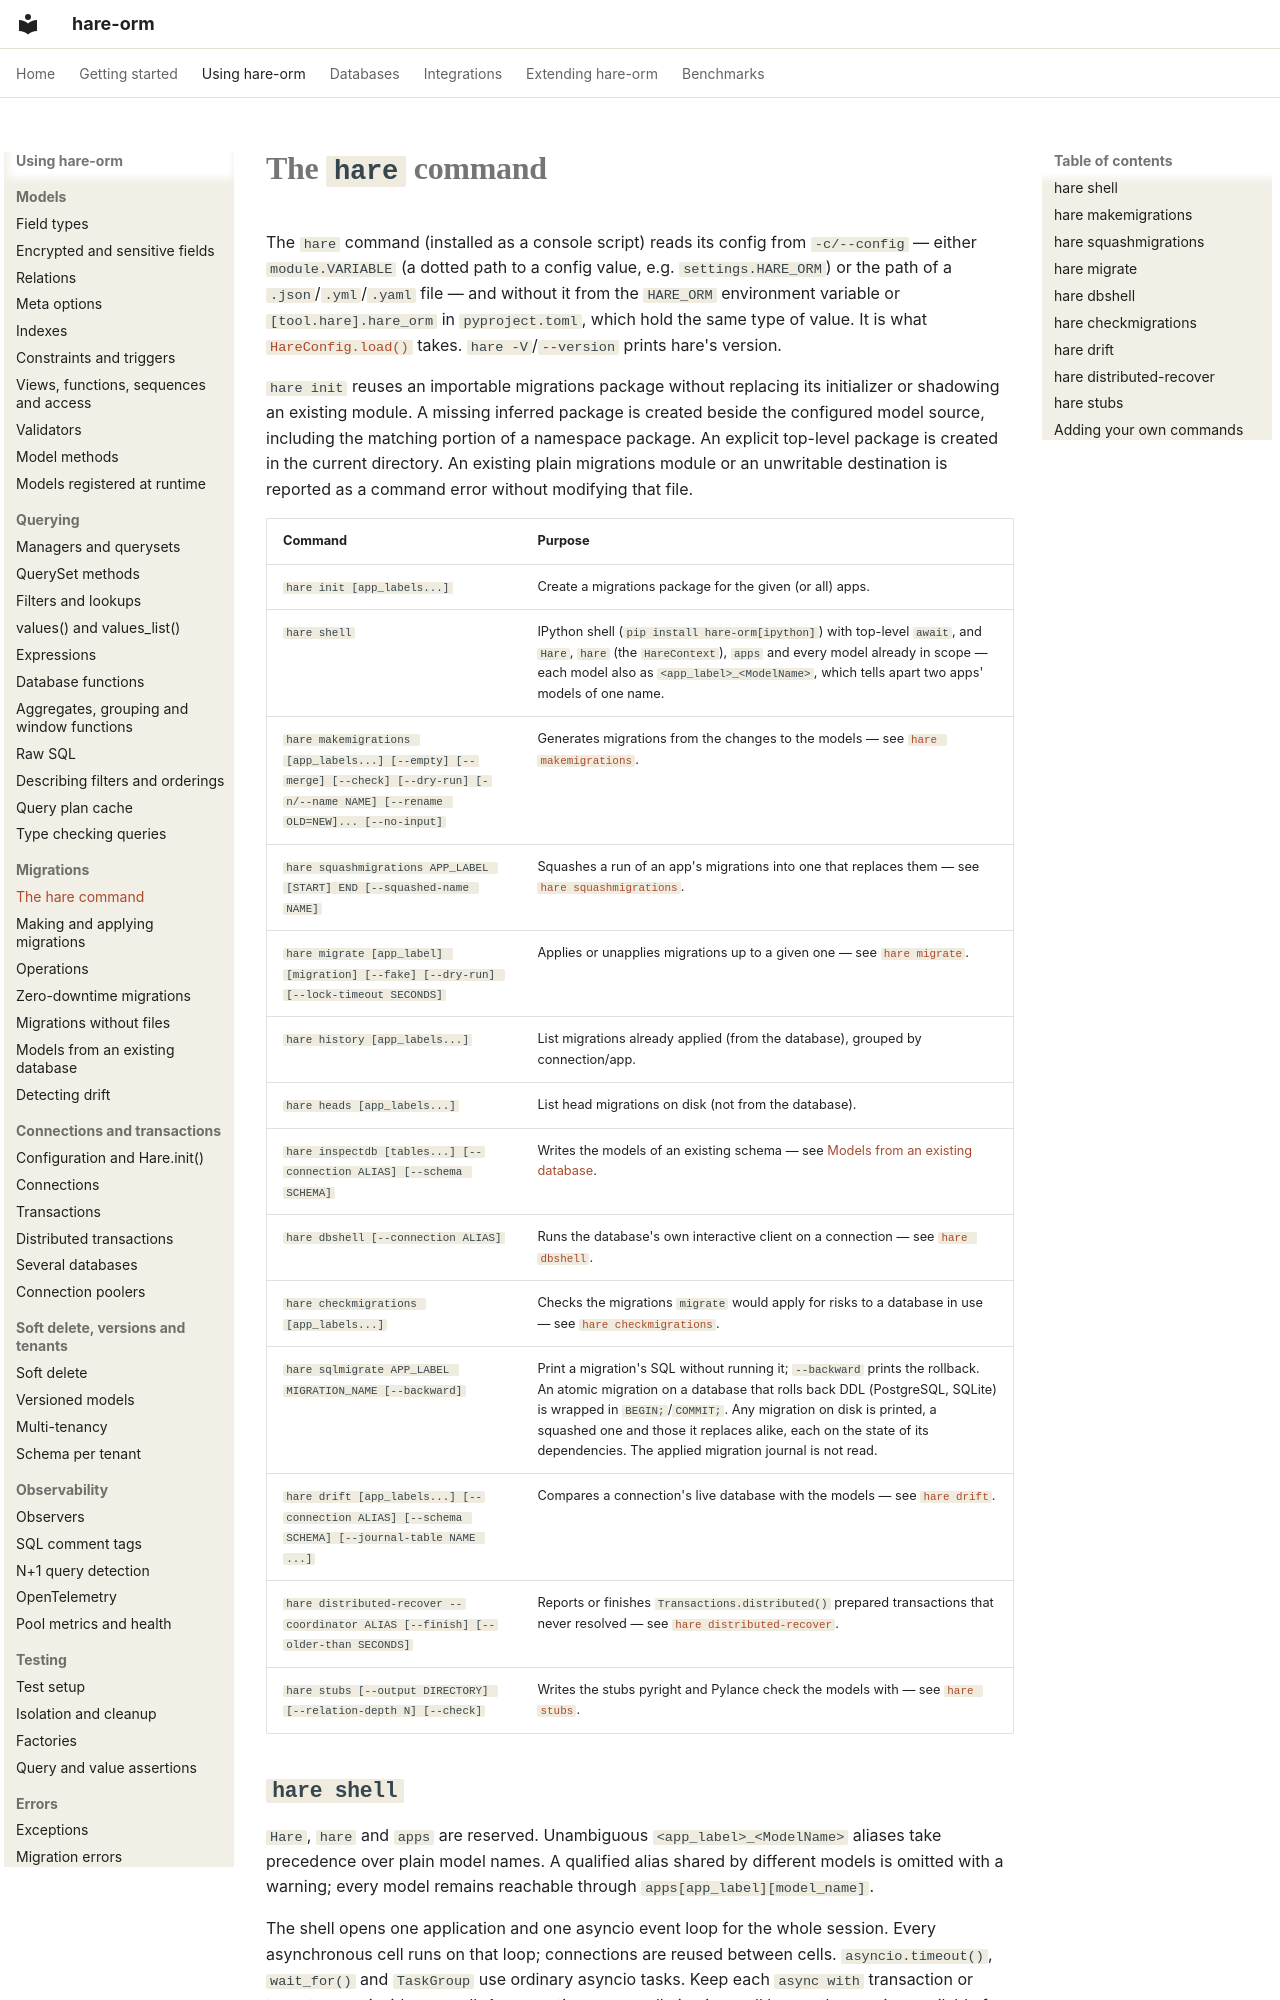

repository: hare-orm/hare-orm · page: migrations/cli/index.html · generator: mkdocs

# The `hare` command

The `hare` command (installed as a console script) reads its config from `-c/--config` — either
`module.VARIABLE` (a dotted path to a config value, e.g. `settings.HARE_ORM`) or the path of a
`.json`/`.yml`/`.yaml` file — and without it from the `HARE_ORM` environment variable or
`[tool.hare].hare_orm` in `pyproject.toml`, which hold the same type of value. It is what
[`HareConfig.load()`](../connections/configuration.md#the-config-dict) takes. `hare -V`/`--version`
prints hare's version.

`hare init` reuses an importable migrations package without replacing its initializer or
shadowing an existing module. A missing inferred package is created beside the configured
model source, including the matching portion of a namespace package. An explicit top-level
package is created in the current directory. An existing plain migrations module or an
unwritable destination is reported as a command error without modifying that file.

| Command | Purpose |
|---|---|
| `hare init [app_labels...]` | Create a migrations package for the given (or all) apps. |
| `hare shell` | IPython shell (`pip install hare-orm[ipython]`) with top-level `await`, and `Hare`, `hare` (the `HareContext`), `apps` and every model already in scope — each model also as `<app_label>_<ModelName>`, which tells apart two apps' models of one name. |
| `hare makemigrations [app_labels...] [--empty] [--merge] [--check] [--dry-run] [-n/--name NAME] [--rename OLD=NEW]... [--no-input]` | Generates migrations from the changes to the models — see [`hare makemigrations`](#makemigrations). |
| `hare squashmigrations APP_LABEL [START] END [--squashed-name NAME]` | Squashes a run of an app's migrations into one that replaces them — see [`hare squashmigrations`](#squashmigrations). |
| `hare migrate [app_label] [migration] [--fake] [--dry-run] [--lock-timeout SECONDS]` | Applies or unapplies migrations up to a given one — see [`hare migrate`](#migrate). |
| `hare history [app_labels...]` | List migrations already applied (from the database), grouped by connection/app. |
| `hare heads [app_labels...]` | List head migrations on disk (not from the database). |
| `hare inspectdb [tables...] [--connection ALIAS] [--schema SCHEMA]` | Writes the models of an existing schema — see [Models from an existing database](inspectdb.md). |
| `hare dbshell [--connection ALIAS]` | Runs the database's own interactive client on a connection — see [`hare dbshell`](#dbshell). |
| `hare checkmigrations [app_labels...]` | Checks the migrations `migrate` would apply for risks to a database in use — see [`hare checkmigrations`](#checkmigrations). |
| `hare sqlmigrate APP_LABEL MIGRATION_NAME [--backward]` | Print a migration's SQL without running it; `--backward` prints the rollback. An atomic migration on a database that rolls back DDL (PostgreSQL, SQLite) is wrapped in `BEGIN;`/`COMMIT;`. Any migration on disk is printed, a squashed one and those it replaces alike, each on the state of its dependencies. The applied migration journal is not read. |
| `hare drift [app_labels...] [--connection ALIAS] [--schema SCHEMA] [--journal-table NAME ...]` | Compares a connection's live database with the models — see [`hare drift`](#drift). |
| `hare distributed-recover --coordinator ALIAS [--finish] [--older-than SECONDS]` | Reports or finishes `Transactions.distributed()` prepared transactions that never resolved — see [`hare distributed-recover`](#distributed-recover). |
| `hare stubs [--output DIRECTORY] [--relation-depth N] [--check]` | Writes the stubs pyright and Pylance check the models with — see [`hare stubs`](#stubs). |

## <a id="shell"></a>`hare shell`

`Hare`, `hare` and `apps` are reserved. Unambiguous `<app_label>_<ModelName>` aliases
take precedence over plain model names. A qualified alias shared by different models is
omitted with a warning; every model remains reachable through `apps[app_label][model_name]`.

The shell opens one application and one asyncio event loop for the whole session. Every asynchronous
cell runs on that loop; connections are reused between cells. `asyncio.timeout()`, `wait_for()` and
`TaskGroup` use ordinary asyncio tasks. Keep each `async with` transaction or tenant scope inside
one cell. An exception or cancellation in a cell leaves the session available for the next cell.
Exiting the shell cancels remaining cell tasks, closes the application and then closes the loop.
Importing or running the shell does not patch asyncio globally.

Programmatic interactive entry uses synchronous `HareCLI.run_cli(["shell"])` outside a running loop.
`HareCLI.run_cli_async()` is for noninteractive commands on an existing loop.
